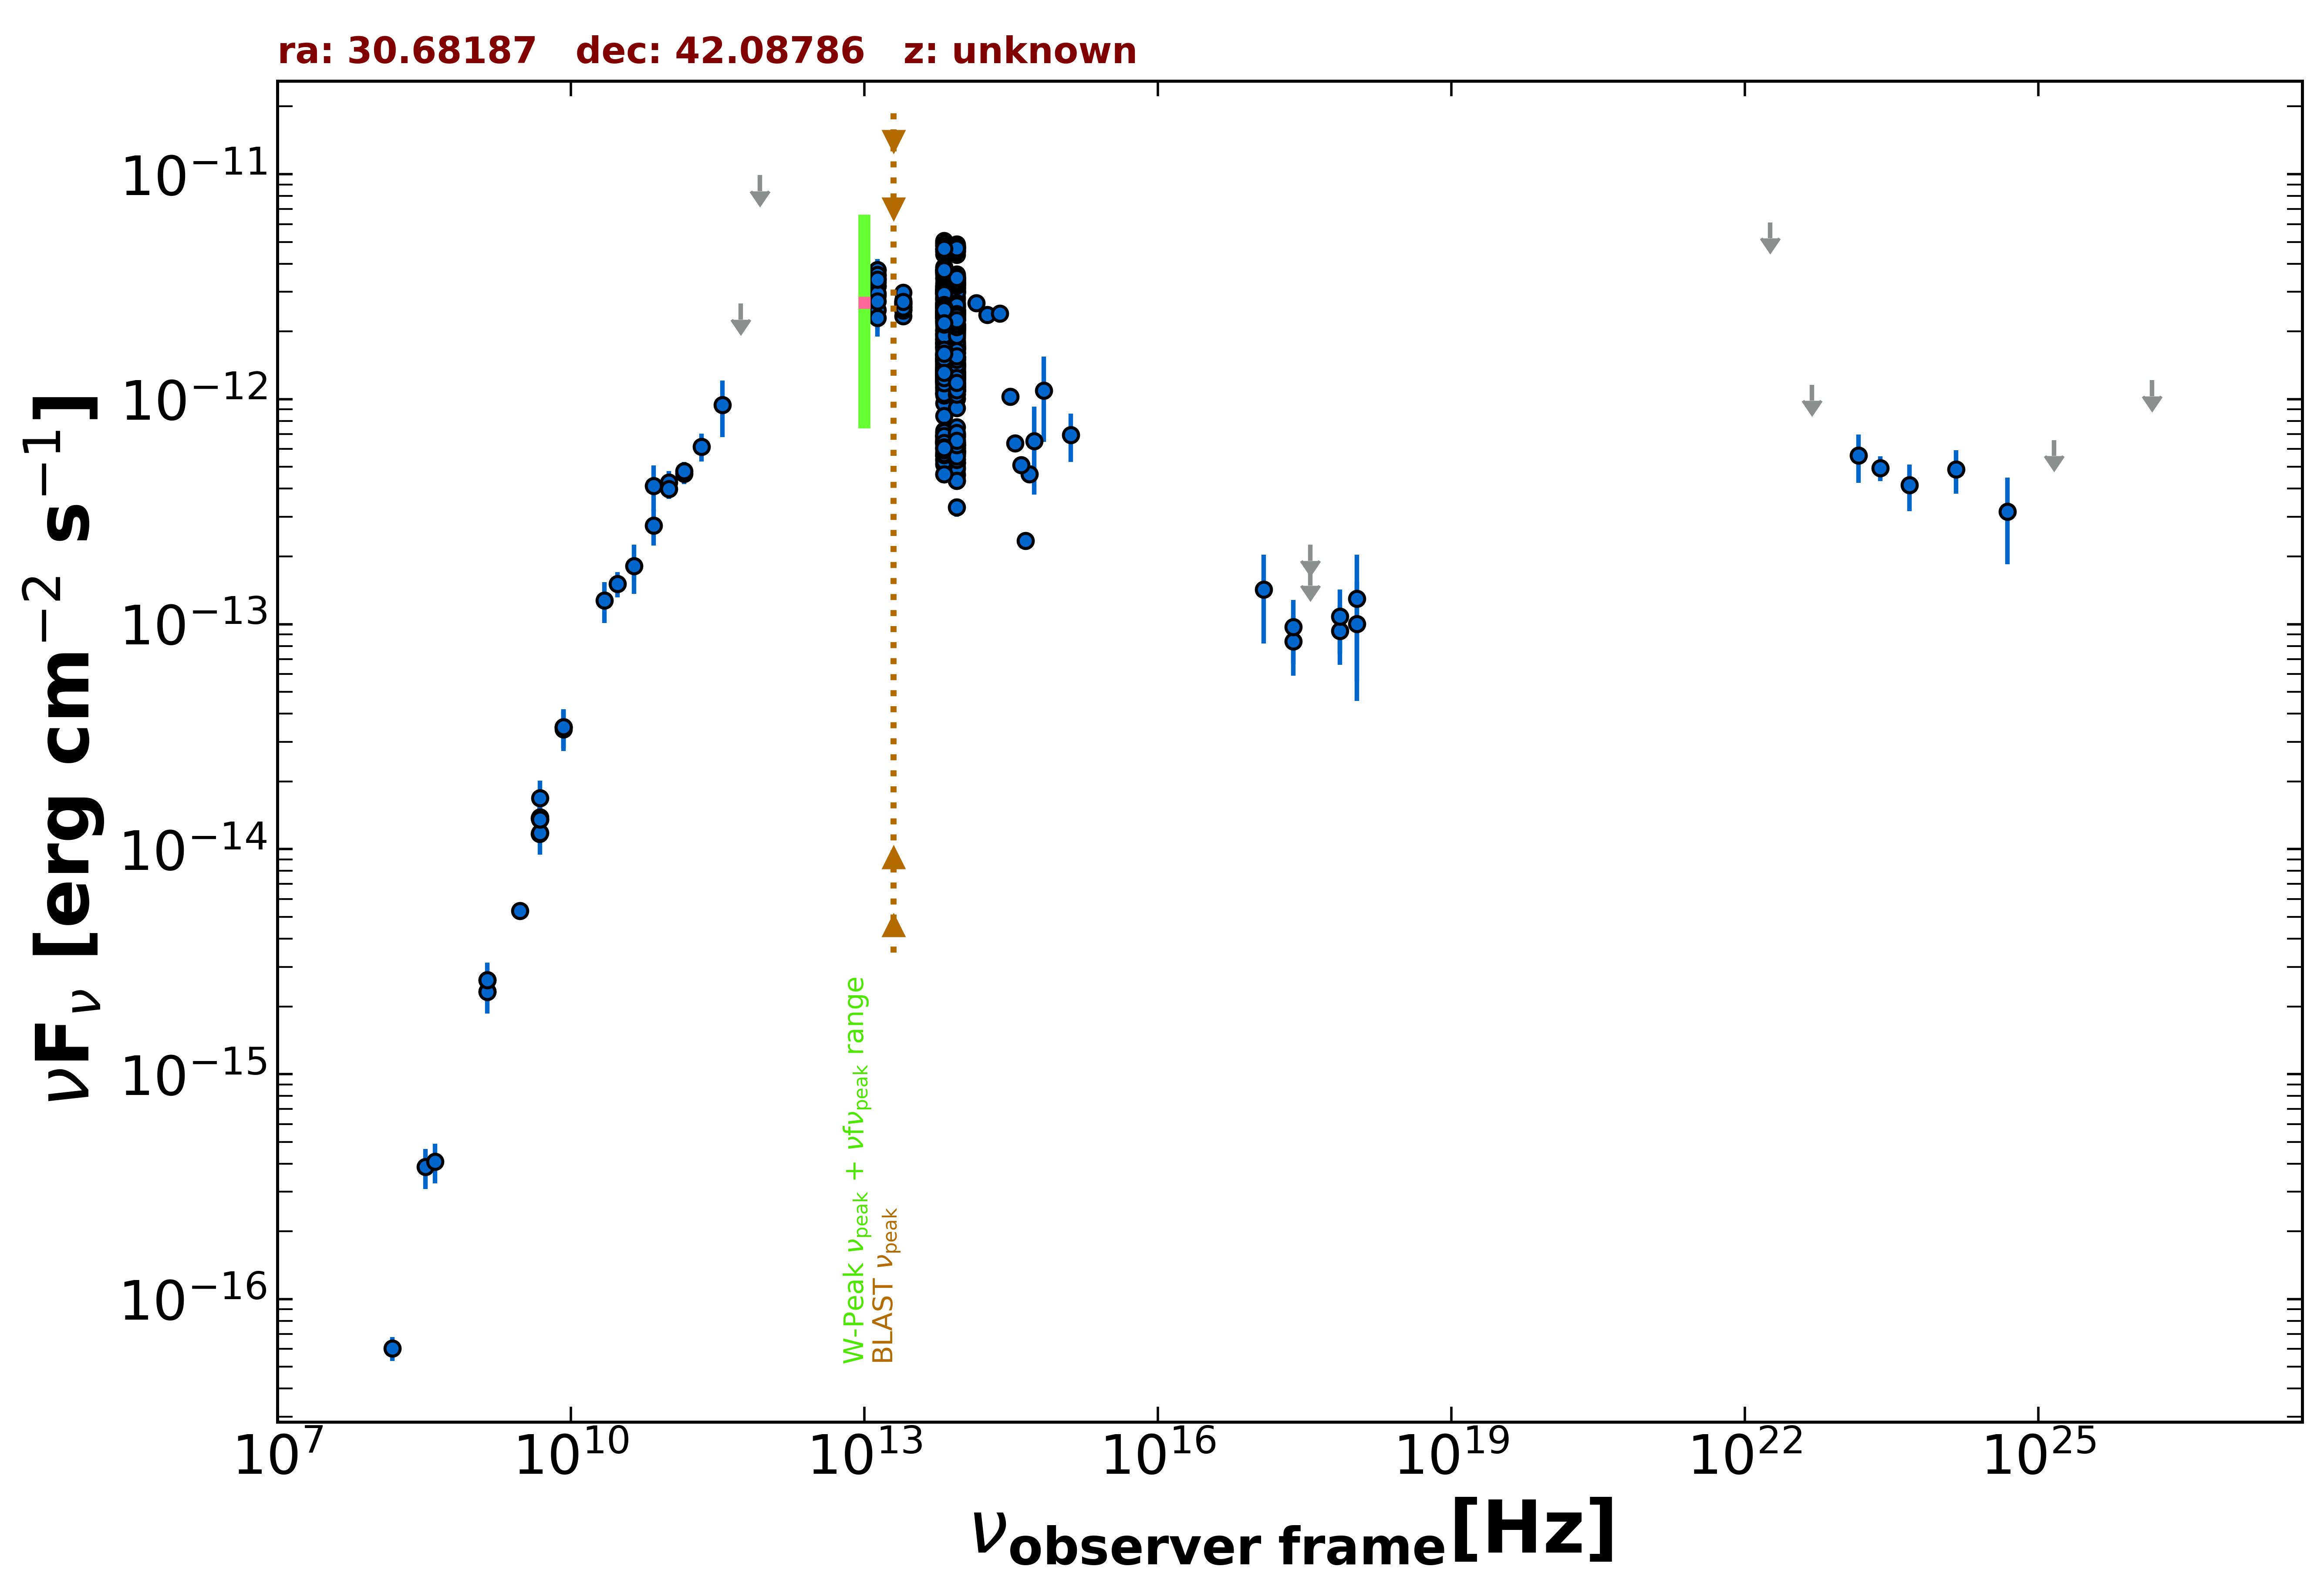

The data file committed next to this chart (first rows):
freq., flux, err_flux, MJD_start, MJD_end, flag, catalog, reference
1.400e+09, 2.331e-15, 7.000e-17, 55000, 55000, , NVSS, Condon et al. 1998  AJ  115  1693
3.000e+09, 5.326e-15, 1.750e-17, 55000, 55000, , VLASSQL, Gordon et al. 2021  ApJS  255  30
2.418e+17, 8.369e-14, 2.470e-14, 57994, 58664, , 1OUSX, Giommi et al. in preparation
3.627e+17, 1.746e-13, 0.000e+00, 57994, 58664, UL, 1OUSX, Giommi et al. in preparation
7.253e+17, 9.341e-14, 2.757e-14, 57994, 58664, , 1OUSX, Giommi et al. in preparation
1.088e+18, 1.003e-13, 5.469e-14, 57994, 58664, , 1OUSX, Giommi et al. in preparation
1.500e+08, 6.045e-17, 7.350e-18, 55000, 55000, , TGSS150, Intema et al. 2017  A&A  598  A781
8.400e+09, 3.494e-14, 0.000e+00, 55000, 55000, , CRATES, Healey et al. 2007  ApJS  171  61
4.800e+09, 1.171e-14, 1.055e-15, 55000, 55000, , GB6, Gregory et al. 1996  ApJS  103  427
4.800e+09, 1.373e-14, 1.630e-15, 55000, 55000, , GB87, Gregory et al. 1992  VizieR  VIII/14/j20…
4.850e+09, 1.353e-14, 0.000e+00, 55000, 55000, , NORTH20, White and Becker  1992  ApJS  79  331
1.400e+09, 2.618e-15, 0.000e+00, 55000, 55000, , NORTH20, White and Becker  1992  ApJS  79  331
1.000e+11, 4.272e-13, 5.230e-14, 55000, 55000, , PCCS2100, GHz The Planck Collaboration 2018  A&A  …
1.430e+11, 4.653e-13, 4.700e-14, 55000, 55000, , PCCS2143, GHz The Planck Collaboration 2018  A&A  …
7.000e+10, 4.115e-13, 9.510e-14, 55000, 55000, , PCCS2, 70 GHz The Planck Collaboration 2018  A&…
3.000e+10, 1.508e-13, 1.930e-14, 55000, 55000, , PCNT, The Planck Collaboration 2018  A&A  619 …
4.400e+10, 1.811e-13, 4.485e-14, 55000, 55000, , PCNT, The Planck Collaboration 2018  A&A  619 …
7.000e+10, 2.738e-13, 5.020e-14, 55000, 55000, , PCNT, The Planck Collaboration 2018  A&A  619 …
1.000e+11, 3.988e-13, 3.810e-14, 55000, 55000, , PCNT, The Planck Collaboration 2018  A&A  619 …
1.430e+11, 4.787e-13, 4.790e-14, 55000, 55000, , PCNT, The Planck Collaboration 2018  A&A  619 …
2.170e+11, 6.156e-13, 8.725e-14, 55000, 55000, , PCNT, The Planck Collaboration 2018  A&A  619 …
3.530e+11, 9.442e-13, 2.661e-13, 55000, 55000, , PCNT, The Planck Collaboration 2018  A&A  619 …
5.450e+11, 2.660e-12, 0.000e+00, 55000, 55000, UL, PCNT, The Planck Collaboration 2018  A&A  619 …
8.570e+11, 9.902e-12, 0.000e+00, 55000, 55000, UL, PCNT, The Planck Collaboration 2018  A&A  619 …
1.389e+14, 2.677e-12, 1.085e-13, 55000, 55000, , 2MASS, Skrutskie et al. 2006  AJ  131  1163
1.804e+14, 2.376e-12, 1.685e-13, 55000, 55000, , 2MASS, Skrutskie et al. 2006  AJ  131  1163
2.427e+14, 2.408e-12, 1.355e-13, 55000, 55000, , 2MASS, Skrutskie et al. 2006  AJ  131  1163
8.817e+13, 1.406e-12, 4.000e-15, 55000, 55000, , UNWISE, Schlafly et al. 2019  ApJS  240  30
6.517e+13, 1.573e-12, 5.500e-15, 55000, 55000, , UNWISE, Schlafly et al. 2019  ApJS  240  30
8.817e+13, 2.561e-12, 5.700e-14, 55000, 55000, , WISE, Wright et al. 2010  AJ  140  1868
6.517e+13, 2.862e-12, 5.800e-14, 55000, 55000, , WISE, Wright et al. 2010  AJ  140  1868
2.498e+13, 2.611e-12, 6.250e-14, 55000, 55000, , WISE, Wright et al. 2010  AJ  140  1868
1.363e+13, 3.185e-12, 1.645e-13, 55000, 55000, , WISE, Wright et al. 2010  AJ  140  1868
8.817e+13, 1.215e-12, 4.450e-14, 57242, 57242, , NEOWISE, Mainzer et al. 2014  ApJ  792  30
6.517e+13, 1.345e-12, 5.700e-14, 57242, 57242, , NEOWISE, Mainzer et al. 2014  ApJ  792  30
8.817e+13, 1.309e-12, 4.350e-14, 57243, 57243, , NEOWISE, Mainzer et al. 2014  ApJ  792  30
6.517e+13, 1.287e-12, 6.200e-14, 57243, 57243, , NEOWISE, Mainzer et al. 2014  ApJ  792  30
8.817e+13, 1.285e-12, 4.500e-14, 57242, 57242, , NEOWISE, Mainzer et al. 2014  ApJ  792  30
6.517e+13, 1.287e-12, 6.200e-14, 57242, 57242, , NEOWISE, Mainzer et al. 2014  ApJ  792  30
8.817e+13, 1.337e-12, 5.400e-14, 57242, 57242, , NEOWISE, Mainzer et al. 2014  ApJ  792  30
6.517e+13, 1.282e-12, 5.300e-14, 57242, 57242, , NEOWISE, Mainzer et al. 2014  ApJ  792  30
8.817e+13, 1.260e-12, 3.950e-14, 57243, 57243, , NEOWISE, Mainzer et al. 2014  ApJ  792  30
6.517e+13, 1.274e-12, 6.350e-14, 57243, 57243, , NEOWISE, Mainzer et al. 2014  ApJ  792  30
8.817e+13, 1.280e-12, 4.100e-14, 57242, 57242, , NEOWISE, Mainzer et al. 2014  ApJ  792  30
6.517e+13, 1.385e-12, 5.200e-14, 57242, 57242, , NEOWISE, Mainzer et al. 2014  ApJ  792  30
8.817e+13, 1.308e-12, 4.100e-14, 57243, 57243, , NEOWISE, Mainzer et al. 2014  ApJ  792  30
6.517e+13, 1.339e-12, 4.950e-14, 57243, 57243, , NEOWISE, Mainzer et al. 2014  ApJ  792  30
8.817e+13, 1.267e-12, 4.000e-14, 57242, 57242, , NEOWISE, Mainzer et al. 2014  ApJ  792  30
6.517e+13, 1.313e-12, 5.700e-14, 57242, 57242, , NEOWISE, Mainzer et al. 2014  ApJ  792  30
8.817e+13, 1.297e-12, 3.950e-14, 57242, 57242, , NEOWISE, Mainzer et al. 2014  ApJ  792  30
6.517e+13, 1.309e-12, 6.500e-14, 57242, 57242, , NEOWISE, Mainzer et al. 2014  ApJ  792  30
8.817e+13, 1.311e-12, 4.200e-14, 57240, 57240, , NEOWISE, Mainzer et al. 2014  ApJ  792  30
6.517e+13, 1.260e-12, 5.600e-14, 57240, 57240, , NEOWISE, Mainzer et al. 2014  ApJ  792  30
8.817e+13, 1.279e-12, 4.700e-14, 57243, 57243, , NEOWISE, Mainzer et al. 2014  ApJ  792  30
6.517e+13, 1.290e-12, 5.350e-14, 57243, 57243, , NEOWISE, Mainzer et al. 2014  ApJ  792  30
8.817e+13, 1.270e-12, 4.100e-14, 57243, 57243, , NEOWISE, Mainzer et al. 2014  ApJ  792  30
6.517e+13, 1.330e-12, 5.500e-14, 57243, 57243, , NEOWISE, Mainzer et al. 2014  ApJ  792  30
8.817e+13, 1.216e-12, 3.950e-14, 57242, 57242, , NEOWISE, Mainzer et al. 2014  ApJ  792  30
6.517e+13, 1.311e-12, 5.700e-14, 57242, 57242, , NEOWISE, Mainzer et al. 2014  ApJ  792  30
8.817e+13, 1.352e-12, 4.350e-14, 57240, 57240, , NEOWISE, Mainzer et al. 2014  ApJ  792  30
... 659 more rows
